Run: headless pygame with SDL's dummy video driver; simulated clock (each Clock.tick advances the game by its frame time, no real sleeping); random seed 0; keys injected as events and as key.get_pressed() state; no mouse input.
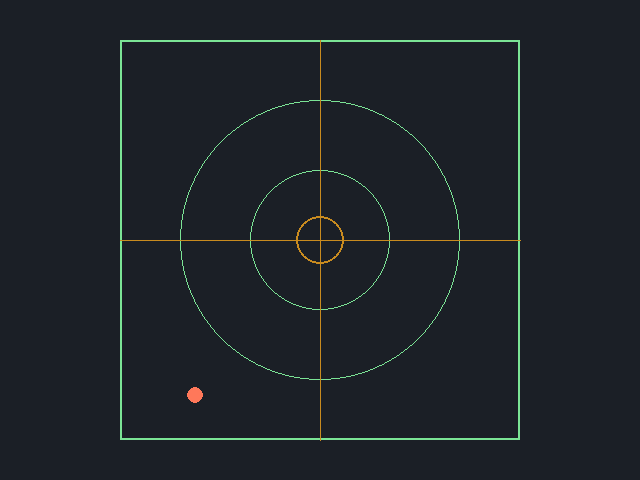
Frame 1 of 4 · flips 1–60 · no input
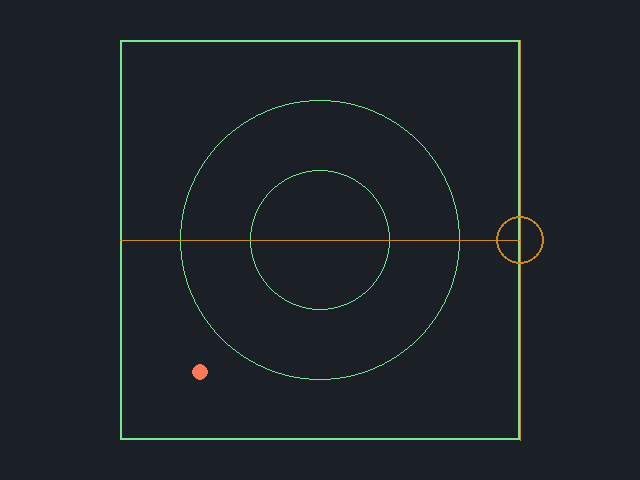
Frame 2 of 4 · flips 61–180 · tapped SPACE, RETURN · held RIGHT (→), D
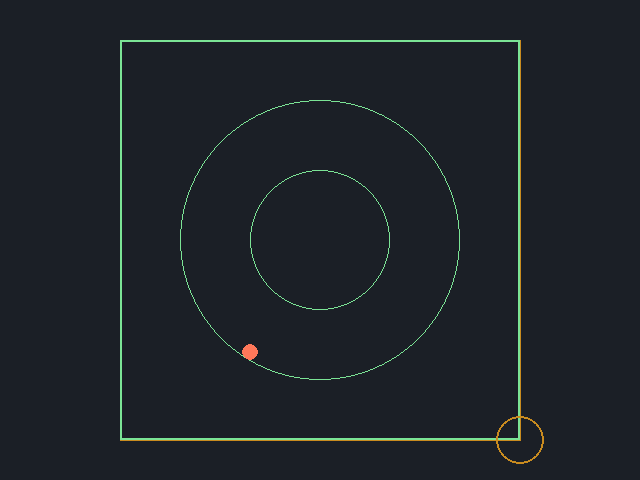
Frame 3 of 4 · flips 181–300 · held DOWN (↓), S
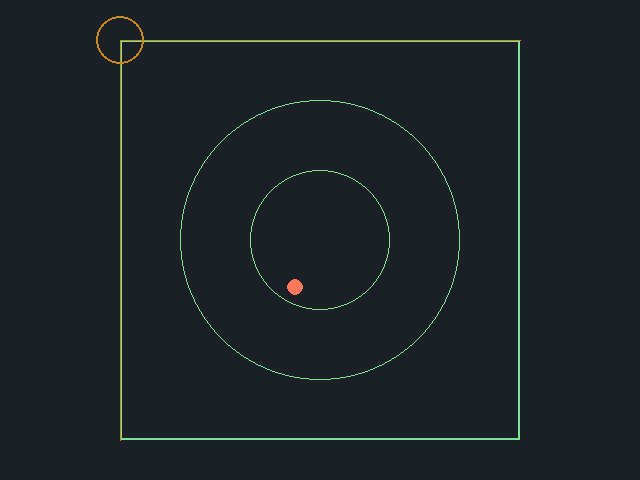
Frame 4 of 4 · flips 301–420 · held LEFT (←), A, UP (↑), W

The pygame program that drew these frames:

import pygame, random

pygame.init()
WIDTH = 640
HEIGHT = 480
screen = pygame.display.set_mode((WIDTH, HEIGHT))
pygame.display.set_caption("Target Lock")
clock = pygame.time.Clock()

# ---------- THE OPS PANEL (your customizations live here) ----------
LOCK_SPEED = 5             # how far the arrow keys move the lock each pass
TARGET_DARTS = [-2, -1, -1, 0, 0, 1, 1, 2]  # the target's possible darts; repeat a number to make it likelier
TURN_EVERY = 25            # the target picks a new direction every 25 passes
LOCK_RANGE = 26            # how close counts as on target (the dot inside the ring)
POINT_EVERY = 50           # hold the lock this many passes in a row to score
WIN_SCORE = 10             # first to this many points wins; keep it 28 or fewer so the pips fit

SCOPE_LEFT = 120
SCOPE_TOP = 40
SCOPE_SIZE = 400
CENTER_X = 320
CENTER_Y = 240
INK = (27, 31, 38)
PHOSPHOR = (123, 228, 149)
AMBER = (201, 139, 31)
CORAL = (255, 120, 90)
# -------------------------------------------------------------------

SCOPE_RIGHT = SCOPE_LEFT + SCOPE_SIZE
SCOPE_BOTTOM = SCOPE_TOP + SCOPE_SIZE

def draw_scope(surface):
    pygame.draw.rect(surface, PHOSPHOR,
                     (SCOPE_LEFT, SCOPE_TOP, SCOPE_SIZE, SCOPE_SIZE), 2)
    pygame.draw.circle(surface, PHOSPHOR, (CENTER_X, CENTER_Y), 140, 1)
    pygame.draw.circle(surface, PHOSPHOR, (CENTER_X, CENTER_Y), 70, 1)

def draw_lock(surface, x, y, color):
    # the crosshair and the lock ring, drawn wherever the lock is
    pygame.draw.line(surface, color, (SCOPE_LEFT, y), (SCOPE_RIGHT, y), 1)
    pygame.draw.line(surface, color, (x, SCOPE_TOP), (x, SCOPE_BOTTOM), 1)
    pygame.draw.circle(surface, color, (x, y), 24, 2)

def draw_target(surface, x, y):
    pygame.draw.circle(surface, CORAL, (x, y), 8)

# The victory banner: racks of letters, drawn square by square.
# Every X below becomes one small rectangle, by the score pips' rule.
MISSION_ROWS = [
"X   X XXXXX  XXXX  XXXX XXXXX  XXX  X   X",
"XX XX   X   X     X       X   X   X XX  X",
"X X X   X    XXX   XXX    X   X   X X X X",
"X   X   X       X     X   X   X   X X  XX",
"X   X XXXXX XXXX  XXXX  XXXXX  XXX  X   X",
]
FINISHED_ROWS = [
"XXXXX XXXXX X   X XXXXX  XXXX X   X XXXXX XXXX ",
"X       X   XX  X   X   X     X   X X     X   X",
"XXXX    X   X X X   X    XXX  XXXXX XXXX  X   X",
"X       X   X  XX   X       X X   X X     X   X",
"X     XXXXX X   X XXXXX XXXX  X   X XXXXX XXXX ",
]

def draw_banner(surface, rows, left, top):
    for r in range(5):
        row = rows[r]
        for c in range(len(row)):
            if row[c] == "X":
                pygame.draw.rect(surface, PHOSPHOR,
                                 (left + c * 8, top + r * 8, 7, 7))

def draw_score(surface, points):
    # one pip per point, placed by Day 1's rule: start at the corner, step by 14
    for p in range(points):
        pygame.draw.rect(surface, PHOSPHOR,
                         (SCOPE_LEFT + 12 + p * 14, SCOPE_TOP + 12, 8, 8))

lock_x = CENTER_X                # the lock starts at the center
lock_y = CENTER_Y
target_x = SCOPE_LEFT + 80       # the target starts low on the left
target_y = SCOPE_BOTTOM - 80
target_dx = 0                    # the target's current dart, rolled below
target_dy = 0
reroll = 0                       # the pass number of the next direction change
score = 0                        # points earned
mission_complete = False         # flips when the score reaches WIN_SCORE
streak = 0                       # passes locked on in a row, so far
locked = 0                       # a tally of every pass spent locked on
frame = 0
running = True
while running:
    for event in pygame.event.get():
        if event.type == pygame.QUIT:
            running = False

    # --- the Remote: the keyboard is a rack, one slot per key, True while held ---
    keys = pygame.key.get_pressed()
    if keys[pygame.K_LEFT]:
        lock_x = lock_x - LOCK_SPEED
    if keys[pygame.K_RIGHT]:
        lock_x = lock_x + LOCK_SPEED
    if keys[pygame.K_UP]:
        lock_y = lock_y - LOCK_SPEED            # up is SMALLER y
    if keys[pygame.K_DOWN]:
        lock_y = lock_y + LOCK_SPEED

    # --- the fence: the lock can't leave the scope ---
    if lock_x < SCOPE_LEFT:
        lock_x = SCOPE_LEFT
    if lock_x > SCOPE_RIGHT:
        lock_x = SCOPE_RIGHT
    if lock_y < SCOPE_TOP:
        lock_y = SCOPE_TOP
    if lock_y > SCOPE_BOTTOM:
        lock_y = SCOPE_BOTTOM

    # --- the target: darts in a random direction, and changes its mind ---
    if frame == reroll:
        target_dx = random.choice(TARGET_DARTS)
        target_dy = random.choice(TARGET_DARTS)
        reroll = reroll + TURN_EVERY
    if mission_complete:                        # the mission is over: the target stands down
        target_dx = 0
        target_dy = 0
    target_x = target_x + target_dx
    target_y = target_y + target_dy

    # --- the walls: the target bounces, flipping its dart ---
    if target_x < SCOPE_LEFT + 10:
        target_x = SCOPE_LEFT + 10
        target_dx = 0 - target_dx
    if target_x > SCOPE_RIGHT - 10:
        target_x = SCOPE_RIGHT - 10
        target_dx = 0 - target_dx
    if target_y < SCOPE_TOP + 10:
        target_y = SCOPE_TOP + 10
        target_dy = 0 - target_dy
    if target_y > SCOPE_BOTTOM - 10:
        target_y = SCOPE_BOTTOM - 10
        target_dy = 0 - target_dy

    # --- the lock test: four checkpoints, and all four must pass ---
    close = 0
    if lock_x > target_x - LOCK_RANGE:
        close = close + 1
    if lock_x < target_x + LOCK_RANGE:
        close = close + 1
    if lock_y > target_y - LOCK_RANGE:
        close = close + 1
    if lock_y < target_y + LOCK_RANGE:
        close = close + 1
    if close == 4:                              # on target
        lock_color = PHOSPHOR
        locked = locked + 1
        streak = streak + 1
    else:                                       # searching
        lock_color = AMBER
        streak = 0

    # --- scoring: hold the lock for POINT_EVERY passes in a row ---
    if mission_complete:                        # no more points; the medal is yours
        streak = 0
    if streak == POINT_EVERY:
        score = score + 1
        streak = 0
        print(f"Point! Score: {score} of {WIN_SCORE}")
    if score == WIN_SCORE:                      # the winning condition
        mission_complete = True

    screen.fill(INK)
    draw_scope(screen)
    draw_lock(screen, lock_x, lock_y, lock_color)   # the scope follows the lock
    draw_target(screen, target_x, target_y)
    draw_score(screen, score)
    if mission_complete:
        draw_banner(screen, MISSION_ROWS, 156, 190)
        draw_banner(screen, FINISHED_ROWS, 132, 250)

    pygame.display.flip()
    frame = frame + 1          # counts the passes
    clock.tick(60)

pygame.quit()
if mission_complete:
    print(f"MISSION COMPLETE: {WIN_SCORE} points. On target for {locked} of {frame} passes.")
else:
    print(f"Mission ends at {score} point(s). On target for {locked} of {frame} passes.")
